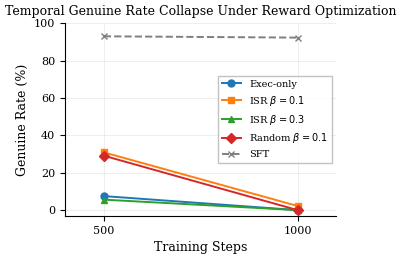

Python code for this plot: (Note: this script raises an exception after producing the figure.)
"""Temporal Genuine Rate Collapse figure for §4.2."""
import matplotlib
matplotlib.use('Agg')
import matplotlib.pyplot as plt
import numpy as np

plt.rcParams.update({
    'font.family': 'serif',
    'font.serif': ['Times New Roman', 'DejaVu Serif'],
    'font.size': 8,
    'axes.labelsize': 9,
    'axes.titlesize': 9,
    'legend.fontsize': 7,
    'xtick.labelsize': 8,
    'ytick.labelsize': 8,
    'lines.linewidth': 1.4,
    'lines.markersize': 5,
    'figure.dpi': 300,
    'savefig.dpi': 300,
    'savefig.bbox': 'tight',
    'savefig.pad_inches': 0.05,
})

steps = [500, 1000]

conditions = {
    'Exec-only':       {'500': 7.5,  '1000': 0.0,  'color': '#1f77b4', 'marker': 'o',  'ls': '-'},
    r'ISR $\beta{=}0.1$': {'500': 30.9, '1000': 2.2,  'color': '#ff7f0e', 'marker': 's',  'ls': '-'},
    r'ISR $\beta{=}0.3$': {'500': 5.6,  '1000': 0.0,  'color': '#2ca02c', 'marker': '^',  'ls': '-'},
    r'Random $\beta{=}0.1$': {'500': 29.1, '1000': 0.0, 'color': '#d62728', 'marker': 'D', 'ls': '-'},
    'SFT':             {'500': 93.0, '1000': 92.3, 'color': '#7f7f7f', 'marker': 'x',  'ls': '--'},
}

fig, ax = plt.subplots(figsize=(3.5, 2.5))

for name, d in conditions.items():
    vals = [d['500'], d['1000']]
    ax.plot(steps, vals, color=d['color'], marker=d['marker'],
            linestyle=d['ls'], label=name, zorder=3)

ax.set_xlabel('Training Steps')
ax.set_ylabel('Genuine Rate (%)')
ax.set_title('Temporal Genuine Rate Collapse Under Reward Optimization')
ax.set_xticks(steps)
ax.set_xlim(400, 1100)
ax.set_ylim(-3, 100)
ax.legend(loc='center right', frameon=True, fancybox=False, edgecolor='0.7')
ax.grid(True, alpha=0.3, linewidth=0.5)
ax.spines['top'].set_visible(False)
ax.spines['right'].set_visible(False)

outdir = '/home/ubuntu/.agent-ml-research-idea_gen_0509_3/projects/solver-trace-ablation/artifacts/paper_figures'
fig.savefig(f'{outdir}/genuine_rate_collapse.pdf')
fig.savefig(f'{outdir}/genuine_rate_collapse.png')
plt.close()
print('Saved genuine_rate_collapse.pdf and .png')
